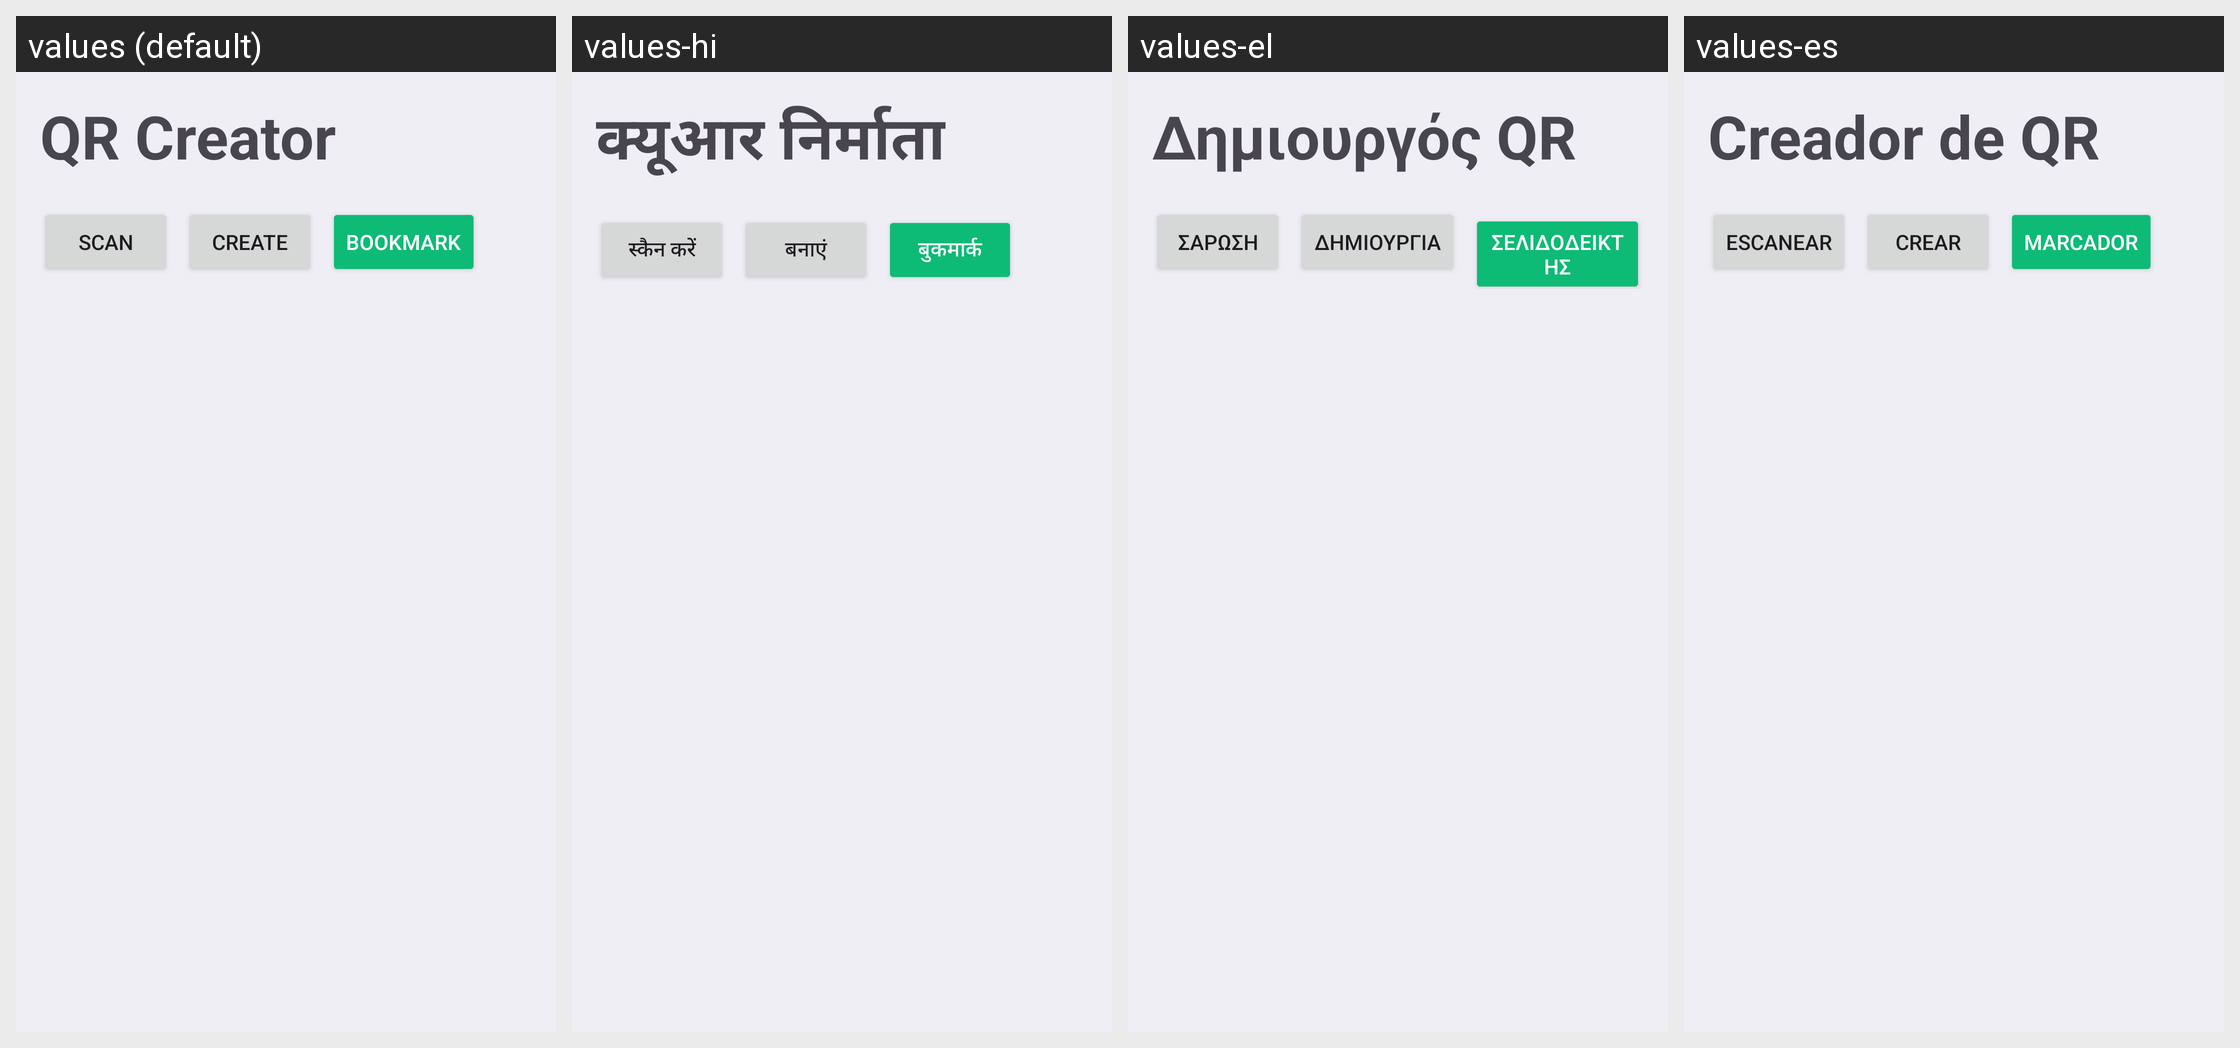

For this localized Android screen grid, give each drawn string resource with its value in every locale shown.
Android screen res/layout/fragment_history.xml rendered under 4 locales, left to right: values (default), values-hi, values-el, values-es. Device: Nexus 5 (rendered at 1080×1920; each locale shown at half size, 540×960, under a caption strip naming it); theme Theme.QRCodeScanner.
Other locales in the repository, not shown: values-de.
Strings drawn on this screen, with the default value and each locale's value (text and hints the layout hard-codes, and strings that could not be matched under every locale, appear in the picture but are not listed):

qr_creator_history
  values: QR Creator
  values-hi: क्यूआर निर्माता
  values-el: Δημιουργός QR
  values-es: Creador de QR

scan
  values: Scan
  values-hi: स्कैन करें
  values-el: Σάρωση
  values-es: Escanear

create_hitory
  values: Create
  values-hi: बनाएं
  values-el: Δημιουργία
  values-es: Crear

bookmark
  values: Bookmark
  values-hi: बुकमार्क
  values-el: Σελιδοδείκτης
  values-es: Marcador
